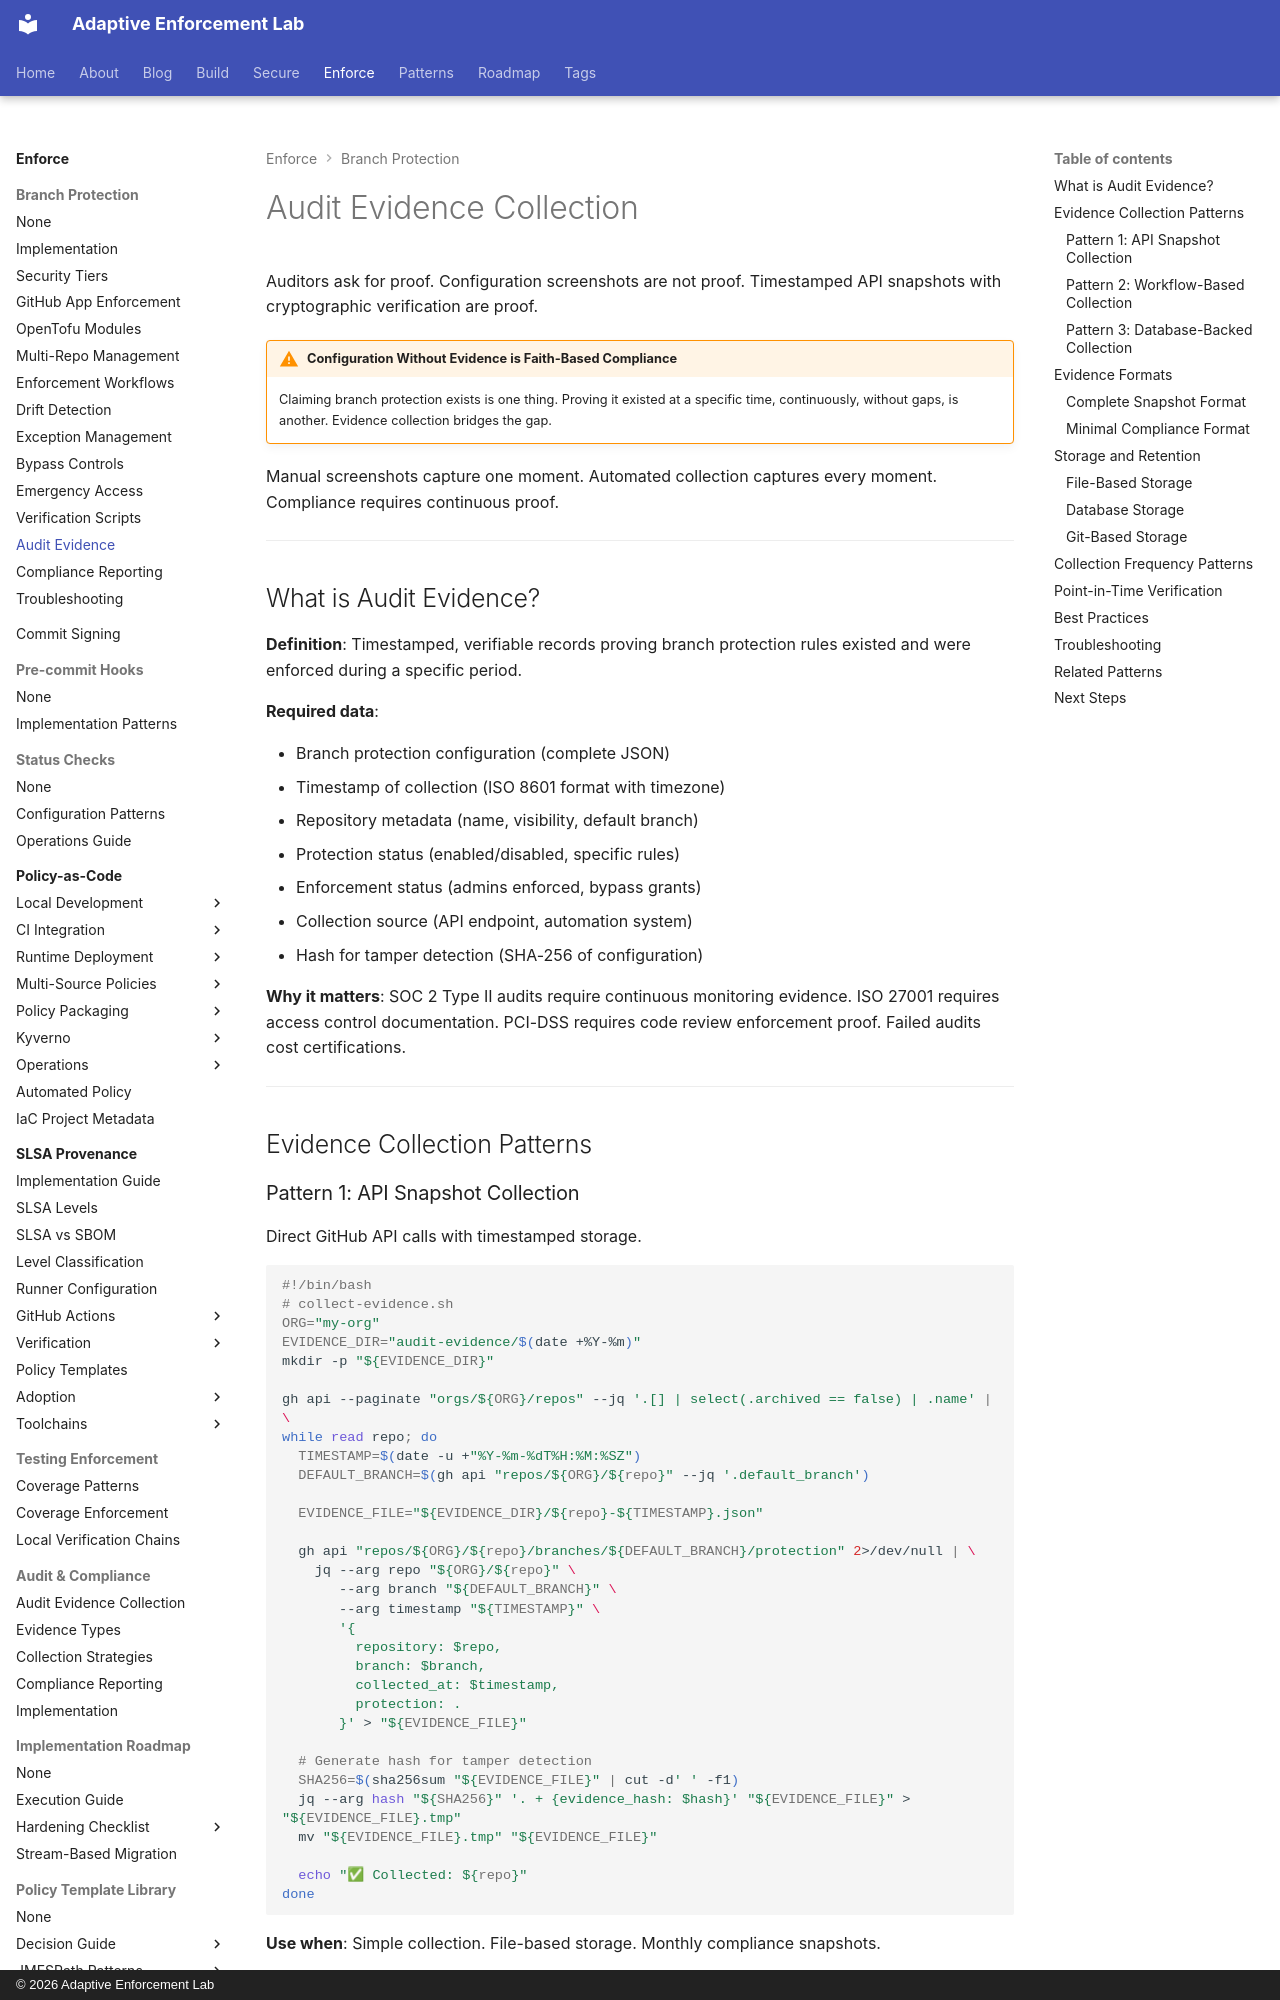

repository: adaptive-enforcement-lab/adaptive-enforcement-lab-com · page: enforce/branch-protection/audit-evidence/index.html · generator: mkdocs · copyright: © 2026 Adaptive Enforcement Lab

---
title: Audit Evidence Collection
description: >-
  Patterns for collecting and storing branch protection audit evidence. Automated collection, retention policies, and compliance documentation.
tags:
  - github
  - security
  - compliance
  - audit
  - operators
  - policy-enforcement
provenance: human
---

# Audit Evidence Collection

Auditors ask for proof. Configuration screenshots are not proof. Timestamped API snapshots with cryptographic verification are proof.

!!! warning "Configuration Without Evidence is Faith-Based Compliance"
    Claiming branch protection exists is one thing. Proving it existed at a specific time, continuously, without gaps, is another. Evidence collection bridges the gap.

Manual screenshots capture one moment. Automated collection captures every moment. Compliance requires continuous proof.

---

## What is Audit Evidence?

**Definition**: Timestamped, verifiable records proving branch protection rules existed and were enforced during a specific period.

**Required data**:

- Branch protection configuration (complete JSON)
- Timestamp of collection (ISO 8601 format with timezone)
- Repository metadata (name, visibility, default branch)
- Protection status (enabled/disabled, specific rules)
- Enforcement status (admins enforced, bypass grants)
- Collection source (API endpoint, automation system)
- Hash for tamper detection (SHA-256 of configuration)

**Why it matters**: SOC 2 Type II audits require continuous monitoring evidence. ISO 27001 requires access control documentation. PCI-DSS requires code review enforcement proof. Failed audits cost certifications.

---

## Evidence Collection Patterns

### Pattern 1: API Snapshot Collection

Direct GitHub API calls with timestamped storage.

```bash
#!/bin/bash
# collect-evidence.sh
ORG="my-org"
EVIDENCE_DIR="audit-evidence/$(date +%Y-%m)"
mkdir -p "${EVIDENCE_DIR}"

gh api --paginate "orgs/${ORG}/repos" --jq '.[] | select(.archived == false) | .name' | \
while read repo; do
  TIMESTAMP=$(date -u +"%Y-%m-%dT%H:%M:%SZ")
  DEFAULT_BRANCH=$(gh api "repos/${ORG}/${repo}" --jq '.default_branch')

  EVIDENCE_FILE="${EVIDENCE_DIR}/${repo}-${TIMESTAMP}.json"

  gh api "repos/${ORG}/${repo}/branches/${DEFAULT_BRANCH}/protection" 2>/dev/null | \
    jq --arg repo "${ORG}/${repo}" \
       --arg branch "${DEFAULT_BRANCH}" \
       --arg timestamp "${TIMESTAMP}" \
       '{
         repository: $repo,
         branch: $branch,
         collected_at: $timestamp,
         protection: .
       }' > "${EVIDENCE_FILE}"

  # Generate hash for tamper detection
  SHA256=$(sha256sum "${EVIDENCE_FILE}" | cut -d' ' -f1)
  jq --arg hash "${SHA256}" '. + {evidence_hash: $hash}' "${EVIDENCE_FILE}" > "${EVIDENCE_FILE}.tmp"
  mv "${EVIDENCE_FILE}.tmp" "${EVIDENCE_FILE}"

  echo "✅ Collected: ${repo}"
done
```

**Use when**: Simple collection. File-based storage. Monthly compliance snapshots.
